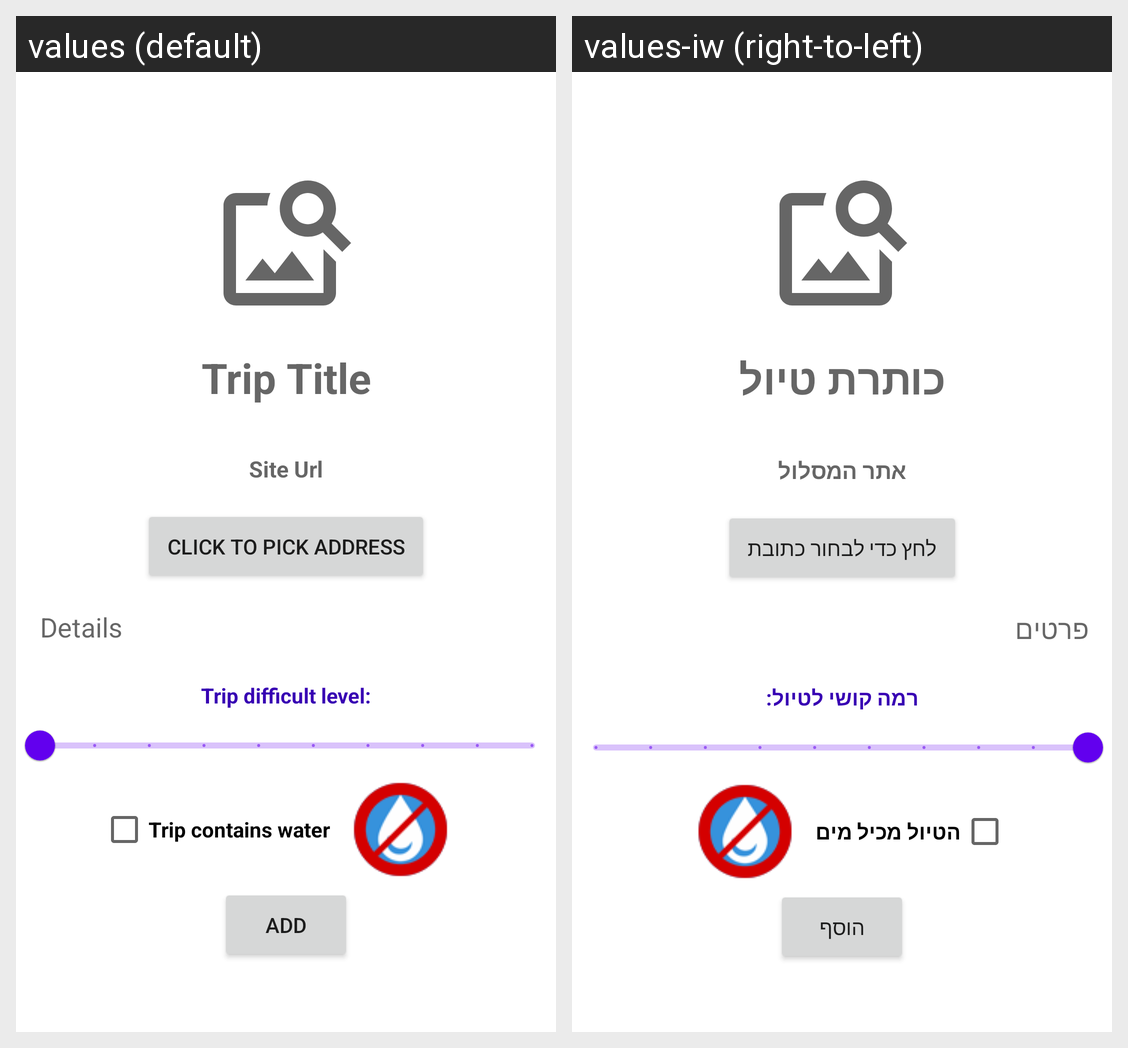

The same Android screen rendered under two of its app's locales, left to right. List the strings drawn on it with the default value and each locale's translation.
Android screen res/layout/fragment_add_trip.xml rendered under 2 locales, left to right: values (default), values-iw (right-to-left). Device: Nexus 5 (rendered at 1080×1920; each locale shown at half size, 540×960, under a caption strip naming it); theme Theme.Trather.
Strings drawn on this screen, with the default value and each locale's value (text and hints the layout hard-codes, and strings that could not be matched under every locale, appear in the picture but are not listed):

trip_title
  values: Trip Title
  values-iw: כותרת טיול

trip_site_url
  values: Site Url
  values-iw: אתר המסלול

click_to_pick_address
  values: Click to pick address
  values-iw: לחץ כדי לבחור כתובת

about
  values: Details
  values-iw: פרטים

trip_difficult_level
  values: Trip difficult level:
  values-iw: רמה קושי לטיול:

trip_contains_water
  values: Trip contains water
  values-iw: הטיול מכיל מים

add
  values: Add
  values-iw: הוסף
